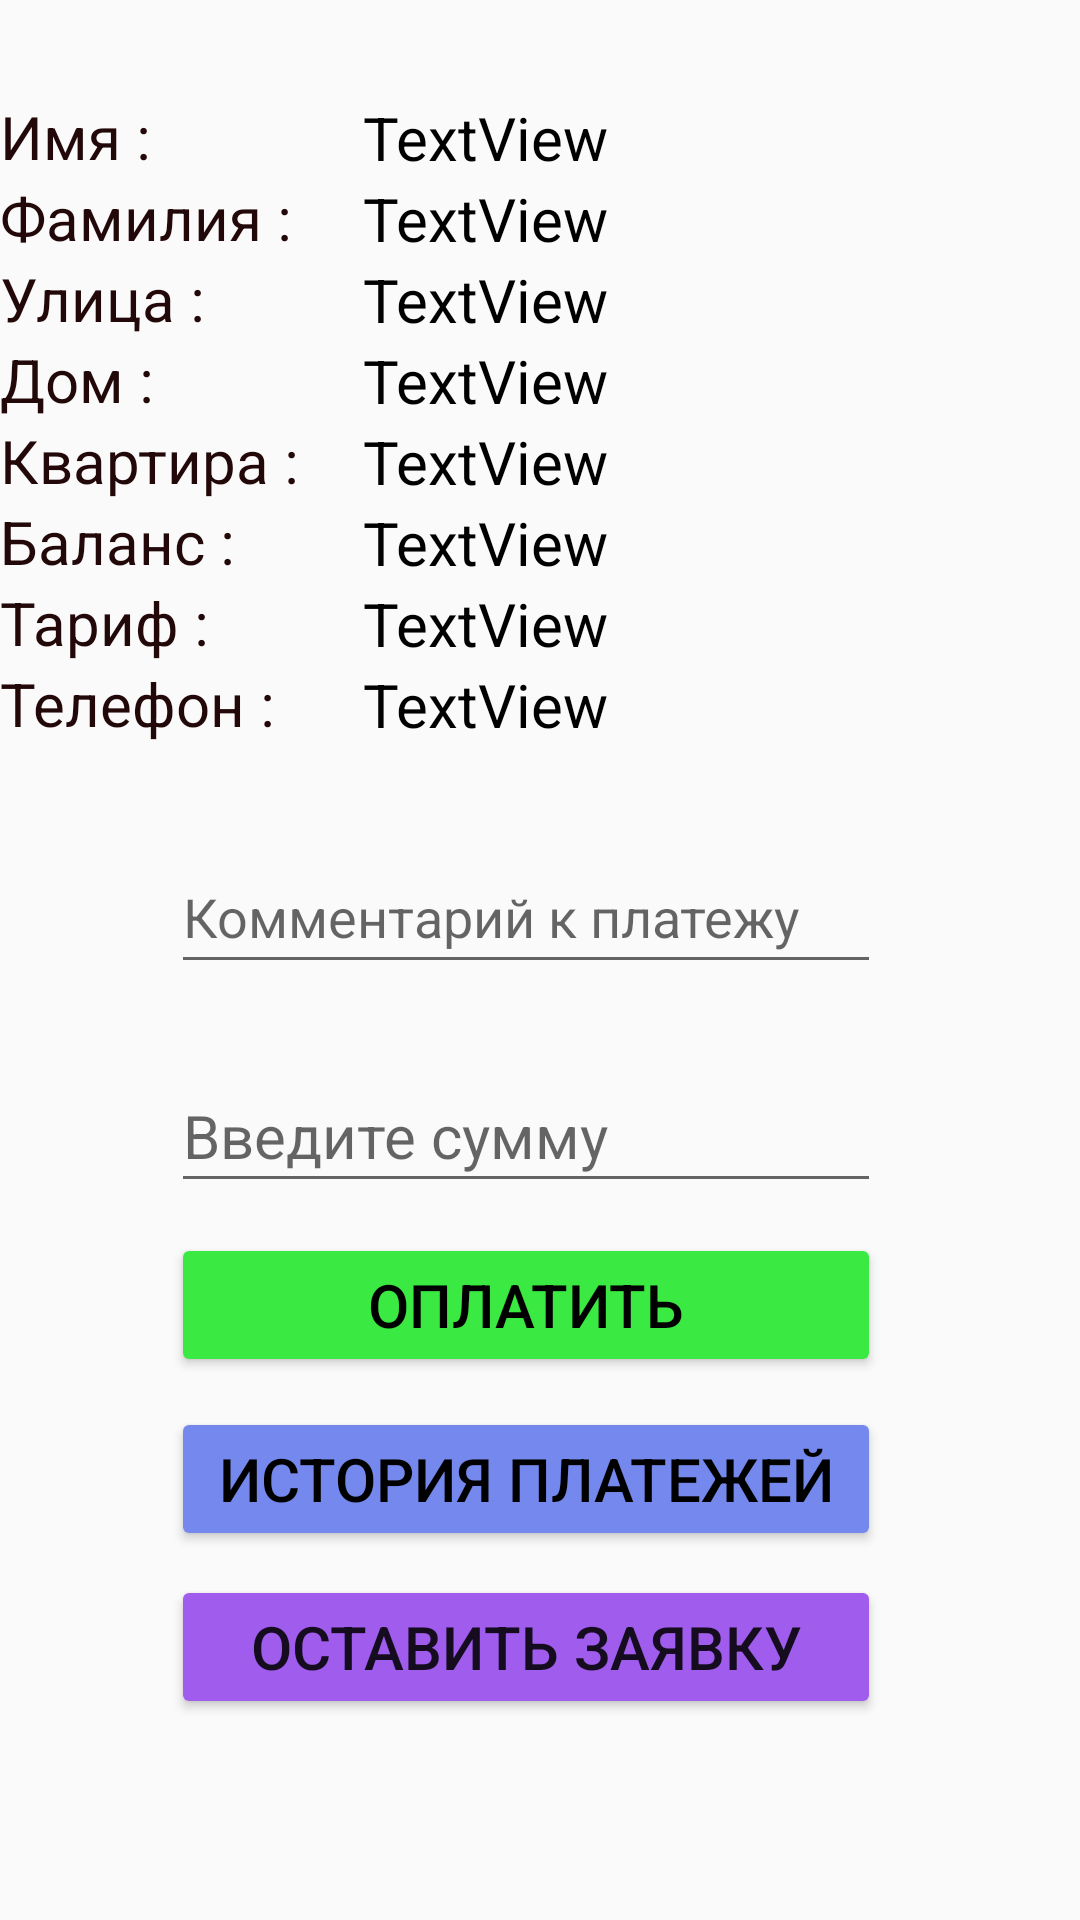

Android layout source for this screen:
<!-- AndroidManifest.xml: application theme AppTheme -->
<!-- res/layout/activity_detailed_abonent.xml -->
<?xml version="1.0" encoding="utf-8"?>
<androidx.constraintlayout.widget.ConstraintLayout xmlns:android="http://schemas.android.com/apk/res/android"
    xmlns:app="http://schemas.android.com/apk/res-auto"
    xmlns:tools="http://schemas.android.com/tools"
    android:layout_width="match_parent"
    android:layout_height="match_parent"
    tools:context=".DetailedAbonent">

    <TextView
        android:id="@+id/tvAbonentName"
        android:layout_width="0dp"
        android:layout_height="wrap_content"
        android:layout_marginStart="1dp"
        android:padding="0dp"
        android:text="TextView"
        android:textColor="#000000"
        android:textSize="20sp"
        app:layout_constraintBottom_toBottomOf="parent"
        app:layout_constraintEnd_toEndOf="parent"
        app:layout_constraintHorizontal_bias="0.099"
        app:layout_constraintStart_toEndOf="@+id/tvInfoName"
        app:layout_constraintTop_toTopOf="parent"
        app:layout_constraintVertical_bias="0.053" />

    <TextView
        android:id="@+id/tvAbonentSurename"
        android:layout_width="0dp"
        android:layout_height="wrap_content"
        android:padding="0dp"
        android:text="TextView"
        app:layout_constraintEnd_toEndOf="@+id/tvAbonentName"
        app:layout_constraintHorizontal_bias="0.0"
        app:layout_constraintStart_toStartOf="@+id/tvAbonentName"
        app:layout_constraintTop_toBottomOf="@+id/tvAbonentName"
        android:textColor="#000000"
        android:textSize="20sp"/>

    <TextView
        android:id="@+id/tvAbonentStreet"
        android:layout_width="0dp"
        android:layout_height="wrap_content"
        android:padding="0dp"
        android:text="TextView"
        app:layout_constraintEnd_toEndOf="@+id/tvAbonentSurename"
        app:layout_constraintStart_toStartOf="@+id/tvAbonentSurename"
        app:layout_constraintTop_toBottomOf="@+id/tvAbonentSurename"
        android:textColor="#000000"
        android:textSize="20sp"/>

    <TextView
        android:id="@+id/tvAbonentHouse"
        android:layout_width="0dp"
        android:layout_height="wrap_content"
        android:padding="0dp"
        android:text="TextView"
        app:layout_constraintEnd_toEndOf="@+id/tvAbonentStreet"
        app:layout_constraintStart_toStartOf="@+id/tvAbonentStreet"
        app:layout_constraintTop_toBottomOf="@+id/tvAbonentStreet"
        android:textColor="#000000"
        android:textSize="20sp"/>

    <TextView
        android:id="@+id/tvAbonentKvartira"
        android:layout_width="0dp"
        android:layout_height="wrap_content"
        android:padding="0dp"
        android:text="TextView"
        app:layout_constraintEnd_toEndOf="@+id/tvAbonentHouse"
        app:layout_constraintHorizontal_bias="0.0"
        app:layout_constraintStart_toStartOf="@+id/tvAbonentHouse"
        app:layout_constraintTop_toBottomOf="@+id/tvAbonentHouse"
        android:textColor="#000000"
        android:textSize="20sp"/>

    <TextView
        android:id="@+id/tvAbonentBalance"
        android:layout_width="0dp"
        android:layout_height="wrap_content"
        android:padding="0dp"
        android:text="TextView"
        app:layout_constraintEnd_toEndOf="@+id/tvAbonentKvartira"
        app:layout_constraintHorizontal_bias="0.0"
        app:layout_constraintStart_toStartOf="@+id/tvAbonentKvartira"
        app:layout_constraintTop_toBottomOf="@+id/tvAbonentKvartira"
        android:textColor="#000000"
        android:textSize="20sp"/>

    <TextView
        android:id="@+id/tvAbonentTarif"
        android:layout_width="0dp"
        android:layout_height="wrap_content"
        android:padding="0dp"
        android:text="TextView"
        app:layout_constraintEnd_toEndOf="@+id/tvAbonentBalance"
        app:layout_constraintStart_toStartOf="@+id/tvAbonentBalance"
        app:layout_constraintTop_toBottomOf="@+id/tvAbonentBalance"
        android:textColor="#000000"
        android:textSize="20sp"/>

    <EditText
        android:id="@+id/edSumma"
        android:layout_width="wrap_content"
        android:layout_height="wrap_content"
        android:layout_margin="20dp"
        android:ems="10"
        android:hint="Введите сумму"
        android:inputType="number"
        android:minHeight="48dp"
        android:textColor="#000000"
        android:textSize="20sp"
        app:layout_constraintBottom_toBottomOf="parent"
        app:layout_constraintEnd_toEndOf="parent"
        app:layout_constraintHorizontal_bias="0.445"
        app:layout_constraintStart_toStartOf="parent"
        app:layout_constraintTop_toTopOf="parent"
        app:layout_constraintVertical_bias="0.603" />

    <Button
        android:id="@+id/btOplata"
        android:layout_width="0dp"
        android:layout_height="wrap_content"
        android:layout_marginTop="10dp"
        android:backgroundTint="#3AEA43"
        android:text="Оплатить"
        android:textColor="#000000"
        android:textSize="20sp"
        app:layout_constraintEnd_toEndOf="@+id/edSumma"
        app:layout_constraintHorizontal_bias="0.0"
        app:layout_constraintStart_toStartOf="@+id/edSumma"
        app:layout_constraintTop_toBottomOf="@+id/edSumma" />

    <Button
        android:id="@+id/btHistoryOplata"
        android:layout_width="0dp"
        android:layout_height="wrap_content"
        android:layout_marginTop="10dp"
        android:backgroundTint="#7488ED"
        android:text="История платежей"
        android:textColor="#000000"
        android:textSize="20sp"
        app:layout_constraintEnd_toEndOf="@+id/btOplata"
        app:layout_constraintHorizontal_bias="0.0"
        app:layout_constraintStart_toStartOf="@+id/btOplata"
        app:layout_constraintTop_toBottomOf="@+id/btOplata" />

    <ProgressBar
        android:id="@+id/oplataLoad"
        style="?android:attr/progressBarStyle"
        android:layout_width="wrap_content"
        android:layout_height="wrap_content"
        android:layout_marginTop="25dp"
        android:layout_marginBottom="15dp"
        android:visibility="gone"
        app:layout_constraintBottom_toTopOf="@+id/btHistoryOplata"
        app:layout_constraintEnd_toEndOf="parent"
        app:layout_constraintHorizontal_bias="0.498"
        app:layout_constraintStart_toStartOf="parent"
        app:layout_constraintTop_toBottomOf="@+id/btOplata"
        android:textColor="#000000"
        android:textSize="20sp"/>

    <TextView
        android:id="@+id/tvInfoName"
        android:layout_width="120dp"
        android:layout_height="wrap_content"
        android:padding="0dp"
        android:text="Имя :"
        android:textColor="#220808"
        android:textSize="20sp"
        app:layout_constraintBottom_toBottomOf="parent"
        app:layout_constraintStart_toStartOf="parent"
        app:layout_constraintTop_toTopOf="parent"
        app:layout_constraintVertical_bias="0.052" />

    <TextView
        android:id="@+id/tvInfoSurename"
        android:layout_width="0dp"
        android:layout_height="wrap_content"
        android:padding="0dp"
        android:text="Фамилия :"
        android:textColor="#220808"
        android:textSize="20sp"
        app:layout_constraintEnd_toEndOf="@+id/tvInfoName"
        app:layout_constraintStart_toStartOf="@+id/tvInfoName"
        app:layout_constraintTop_toBottomOf="@+id/tvInfoName" />

    <TextView
        android:id="@+id/tvInfoStreet"
        android:layout_width="0dp"
        android:layout_height="wrap_content"
        android:padding="0dp"
        android:text="Улица :"
        android:textColor="#220808"
        android:textSize="20sp"
        app:layout_constraintEnd_toEndOf="@+id/tvInfoName"
        app:layout_constraintStart_toStartOf="@+id/tvInfoSurename"
        app:layout_constraintTop_toBottomOf="@+id/tvInfoSurename" />
    <TextView
        android:id="@+id/tvInfoHouse"
        android:layout_width="0dp"
        android:layout_height="wrap_content"
        android:padding="0dp"
        android:text="Дом :"
        android:textColor="#220808"
        android:textSize="20sp"
        app:layout_constraintEnd_toEndOf="@+id/tvInfoName"
        app:layout_constraintStart_toStartOf="@+id/tvInfoStreet"
        app:layout_constraintTop_toBottomOf="@+id/tvInfoStreet" />
    <TextView
        android:id="@+id/tvInfoKvartira"
        android:layout_width="0dp"
        android:layout_height="wrap_content"
        android:padding="0dp"
        android:text="Квартира :"
        android:textColor="#220808"
        android:textSize="20sp"
        app:layout_constraintEnd_toEndOf="@+id/tvInfoName"
        app:layout_constraintStart_toStartOf="@+id/tvInfoHouse"
        app:layout_constraintTop_toBottomOf="@+id/tvInfoHouse" />
    <TextView
        android:id="@+id/tvInfoBalance"
        android:layout_width="0dp"
        android:layout_height="wrap_content"
        android:padding="0dp"
        android:text="Баланс :"
        android:textColor="#220808"
        android:textSize="20sp"
        app:layout_constraintEnd_toEndOf="@+id/tvInfoName"
        app:layout_constraintStart_toStartOf="@+id/tvInfoKvartira"
        app:layout_constraintTop_toBottomOf="@+id/tvInfoKvartira" />
    <TextView
        android:id="@+id/tvInfoTarif"
        android:layout_width="0dp"
        android:layout_height="wrap_content"
        android:padding="0dp"
        android:text="Тариф :"
        android:textColor="#220808"
        android:textSize="20sp"
        app:layout_constraintEnd_toEndOf="@+id/tvInfoName"
        app:layout_constraintStart_toStartOf="@+id/tvInfoBalance"
        app:layout_constraintTop_toBottomOf="@+id/tvInfoBalance" />

    <EditText
        android:id="@+id/edComment"
        android:layout_width="0dp"
        android:layout_height="wrap_content"
        android:ems="10"
        android:hint="Комментарий к платежу"
        android:inputType="textPersonName"
        android:minHeight="48dp"
        app:layout_constraintBottom_toBottomOf="parent"
        app:layout_constraintEnd_toEndOf="@+id/edSumma"
        app:layout_constraintStart_toStartOf="@+id/edSumma"
        app:layout_constraintTop_toTopOf="parent"
        app:layout_constraintVertical_bias="0.473" />

    <Button
        android:id="@+id/btZayavka"
        android:layout_width="0dp"
        android:layout_height="wrap_content"
        android:layout_marginTop="8dp"
        android:backgroundTint="#A05CED"
        android:text="Оставить Заявку"
        android:textSize="20sp"
        app:layout_constraintEnd_toEndOf="@+id/btHistoryOplata"
        app:layout_constraintStart_toStartOf="@+id/btHistoryOplata"
        app:layout_constraintTop_toBottomOf="@+id/btHistoryOplata" />

    <TextView
        android:id="@+id/tvInfoMobile"
        android:layout_width="0dp"
        android:layout_height="wrap_content"
        android:padding="0dp"
        android:text="Телефон :"
        android:textColor="#220808"
        android:textSize="20sp"
        app:layout_constraintEnd_toEndOf="@+id/tvInfoName"
        app:layout_constraintStart_toStartOf="@+id/tvInfoTarif"
        app:layout_constraintTop_toBottomOf="@+id/tvInfoTarif" />

    <TextView
        android:id="@+id/tvAbonentMobile"
        android:layout_width="0dp"
        android:layout_height="wrap_content"
        android:padding="0dp"
        android:text="TextView"
        app:layout_constraintEnd_toEndOf="@+id/tvAbonentTarif"
        app:layout_constraintStart_toStartOf="@+id/tvAbonentTarif"
        app:layout_constraintTop_toBottomOf="@+id/tvAbonentTarif"
        android:textColor="#000000"
        android:textSize="20sp" />

</androidx.constraintlayout.widget.ConstraintLayout>
<!-- resources referenced by this layout -->
<resources>
  <style name="AppTheme" parent="Theme.AppCompat.Light.DarkActionBar">
          
          <item name="colorPrimary">#1A70F3</item>
          <item name="colorPrimaryDark">#0B3891</item>
          <item name="colorAccent">@color/colorAccent</item>
      </style>
  <!-- not gathered from this repository: default colours our renderer supplied (Android Studio template values) -->
  <color name="colorAccent">#FF03DAC5</color>
</resources>
